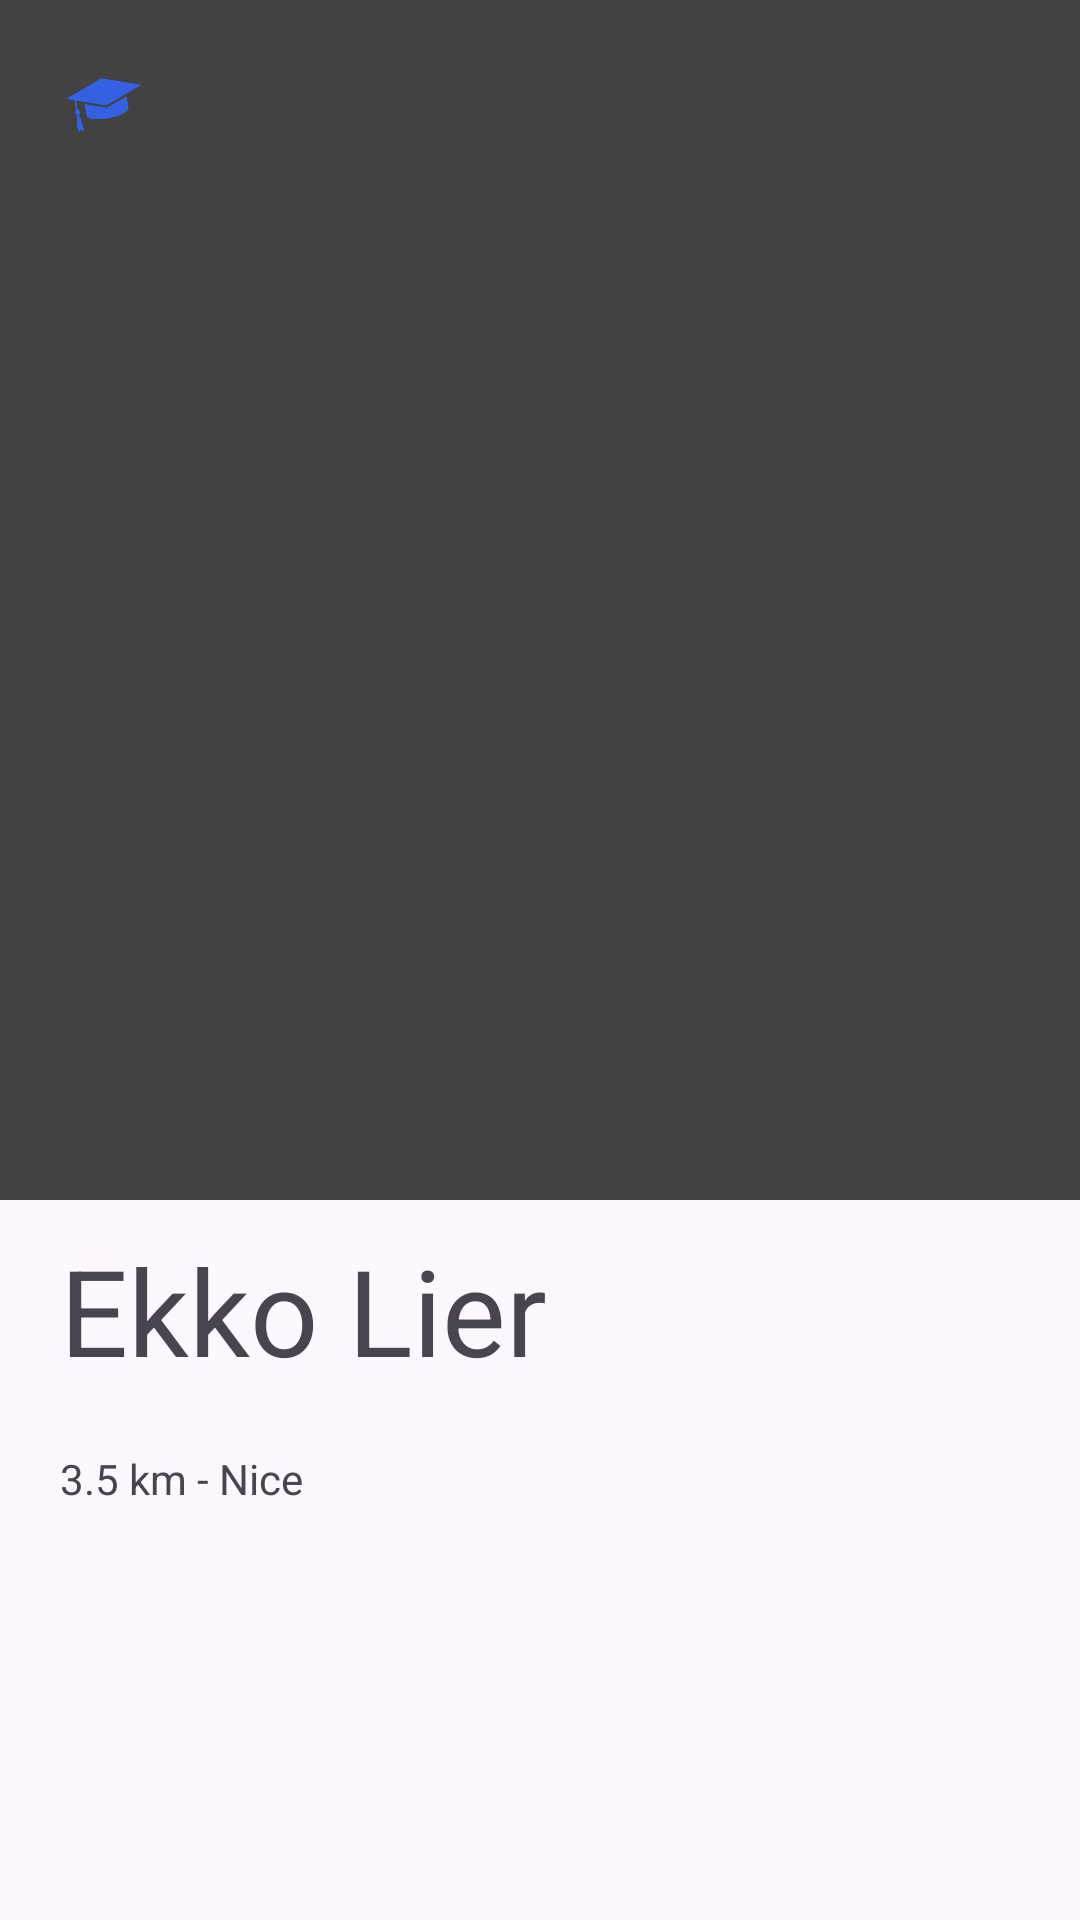

Here is an Android app screen rendered from its layout file. Give the layout XML and the strings, colors and styles it references.
<!-- AndroidManifest.xml: application theme AppTheme -->
<!-- res/layout/activity_professor_profile.xml -->
<?xml version="1.0" encoding="utf-8"?>
<androidx.constraintlayout.widget.ConstraintLayout xmlns:android="http://schemas.android.com/apk/res/android"
    xmlns:app="http://schemas.android.com/apk/res-auto"
    xmlns:tools="http://schemas.android.com/tools"
    android:id="@+id/main"
    android:layout_width="match_parent"
    android:layout_height="match_parent"
    tools:context=".views.activitites.ProfileActivity">

    <ScrollView
        android:layout_width="match_parent"
        android:layout_height="0dp"
        app:layout_constraintStart_toStartOf="parent"
        app:layout_constraintTop_toTopOf="parent">

        <androidx.constraintlayout.widget.ConstraintLayout
            android:layout_width="match_parent"
            android:layout_height="wrap_content">

            <ImageView
                android:layout_width="match_parent"
                android:layout_height="400dp"
                app:layout_constraintTop_toTopOf="parent"
                app:layout_constraintStart_toStartOf="parent"
                android:id="@+id/pppicture"
                android:contentDescription="@string/profile_picture"
                android:background="@color/cardview_dark_background"
                />

            <ImageView
                android:id="@+id/logo"
                android:layout_width="30dp"
                android:layout_height="30dp"
                android:layout_margin="20dp"
                android:contentDescription="@string/logo"
                app:layout_constraintStart_toStartOf="parent"
                app:layout_constraintTop_toTopOf="parent"
                android:background="@drawable/logo"
                />

            <TextView
                android:id="@+id/localisation"
                android:layout_width="300sp"
                android:layout_height="20sp"
                android:layout_margin="20dp"
                app:layout_constraintTop_toBottomOf="@id/nomProfile"
                app:layout_constraintStart_toStartOf="parent"
                android:layout_marginStart="10dp"
                android:text="@string/exemple1"
                />

            <TextView
                android:layout_width="wrap_content"
                android:layout_height="wrap_content"
                android:layout_marginTop="10dp"
                android:layout_marginStart="20dp"
                app:layout_constraintTop_toBottomOf="@id/pppicture"
                app:layout_constraintStart_toStartOf="parent"
                android:id="@+id/nomProfile"
                android:text="@string/exemple2"
                android:textSize="40sp"
                />


        </androidx.constraintlayout.widget.ConstraintLayout>

    </ScrollView>


</androidx.constraintlayout.widget.ConstraintLayout>
<!-- resources referenced by this layout -->
<resources>
  <!-- drawable logo: png bitmap (drawable, 12111 bytes) -->
  <string name="exemple1">3.5 km - Nice</string>
  <string name="exemple2">Ekko Lier</string>
  <string name="logo">logo</string>
  <string name="profile_picture">profile_picture</string>
  <style name="AppTheme" parent="Theme.Material3.Light.NoActionBar">
          
      </style>
</resources>
